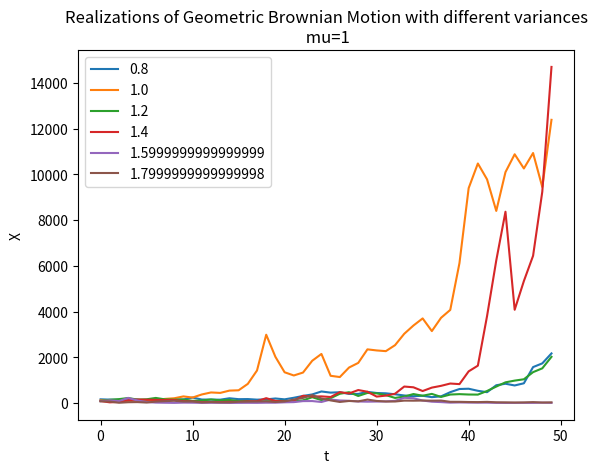

Generate this figure with matplotlib:
import numpy as np
import pandas as pd
import matplotlib.pyplot as plt

mu=1
n=50
dt=0.1
x0=100
x=pd.DataFrame()
np.random.seed(1)

for sigma in np.arange(0.8,2,0.2):
    step=np.exp((mu-sigma**2/2)*dt)*np.exp(sigma*np.random.normal(0,np.sqrt(dt),(1,n)))
    temp=pd.DataFrame(x0*step.cumprod())
    x=pd.concat([x,temp],axis=1)

x.columns=np.arange(0.8,2,0.2)
plt.plot(x)
plt.legend(x.columns)
plt.xlabel('t')
plt.ylabel('X')
plt.title('Realizations of Geometric Brownian Motion with different variances\n mu=1')
plt.show()